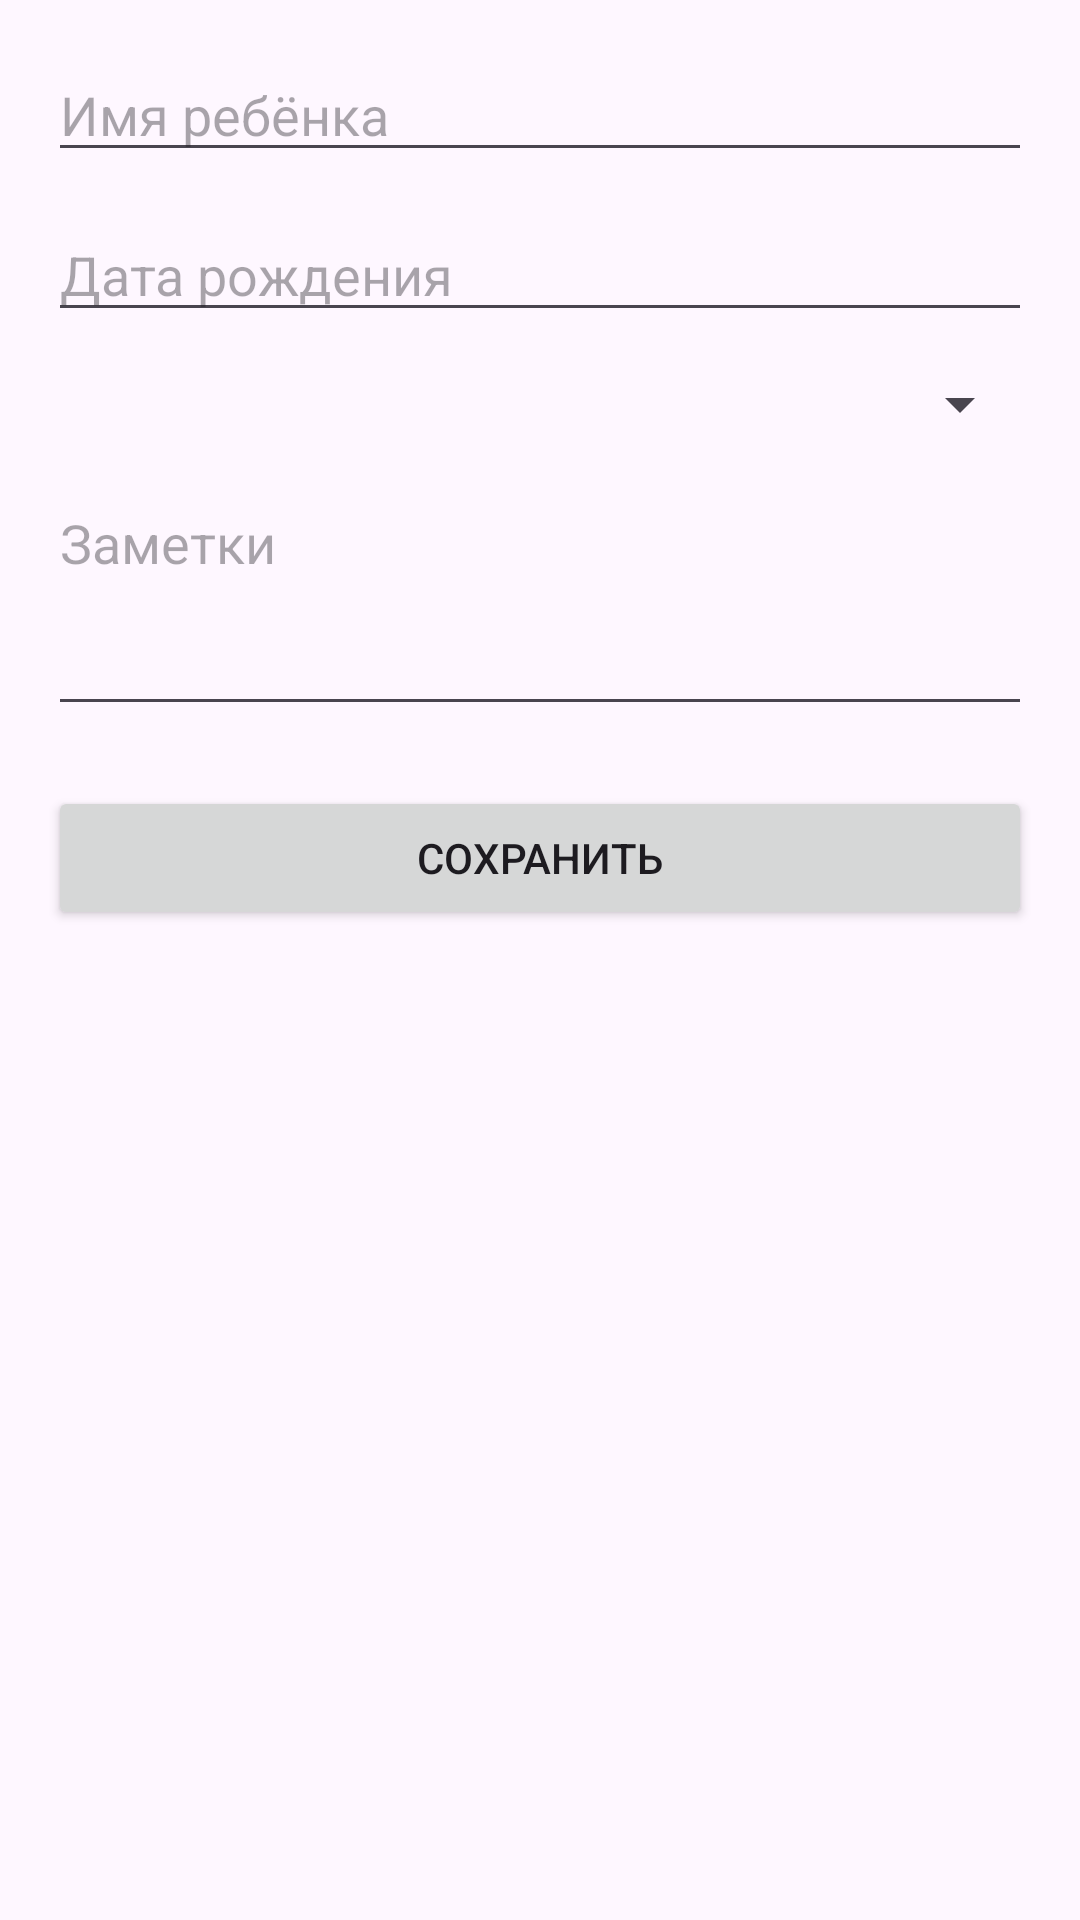

Write the Android layout XML for this screen, with the resource values it uses.
<!-- AndroidManifest.xml: application theme Theme.DomTantsaBosikom -->
<!-- res/layout/activity_add_child_parent.xml -->
<?xml version="1.0" encoding="utf-8"?>
<ScrollView xmlns:android="http://schemas.android.com/apk/res/android"
    android:layout_width="match_parent"
    android:layout_height="match_parent"
    android:padding="16dp">

    <LinearLayout
        android:layout_width="match_parent"
        android:layout_height="wrap_content"
        android:orientation="vertical">

        <EditText
            android:id="@+id/etChildName"
            android:layout_width="match_parent"
            android:layout_height="wrap_content"
            android:hint="Имя ребёнка" />

        <EditText
            android:id="@+id/etBirthDate"
            android:layout_width="match_parent"
            android:layout_height="wrap_content"
            android:layout_marginTop="12dp"
            android:hint="Дата рождения" />

        <Spinner
            android:id="@+id/spinnerGroups"
            android:layout_width="match_parent"
            android:layout_height="wrap_content"
            android:layout_marginTop="12dp" />

        <EditText
            android:id="@+id/etNotes"
            android:layout_width="match_parent"
            android:layout_height="wrap_content"
            android:layout_marginTop="12dp"
            android:hint="Заметки"
            android:minLines="3"
            android:gravity="top" />

        <Button
            android:id="@+id/buttonSaveChild"
            android:layout_width="match_parent"
            android:layout_height="wrap_content"
            android:layout_marginTop="20dp"
            android:text="Сохранить" />
    </LinearLayout>
</ScrollView>
<!-- resources referenced by this layout -->
<resources>
  <style name="Theme.DomTantsaBosikom" parent="Theme.Material3.DayNight.NoActionBar">
  		<item name="android:statusBarColor" tools:targetApi="l">#1976D2</item>
  	</style>
</resources>
